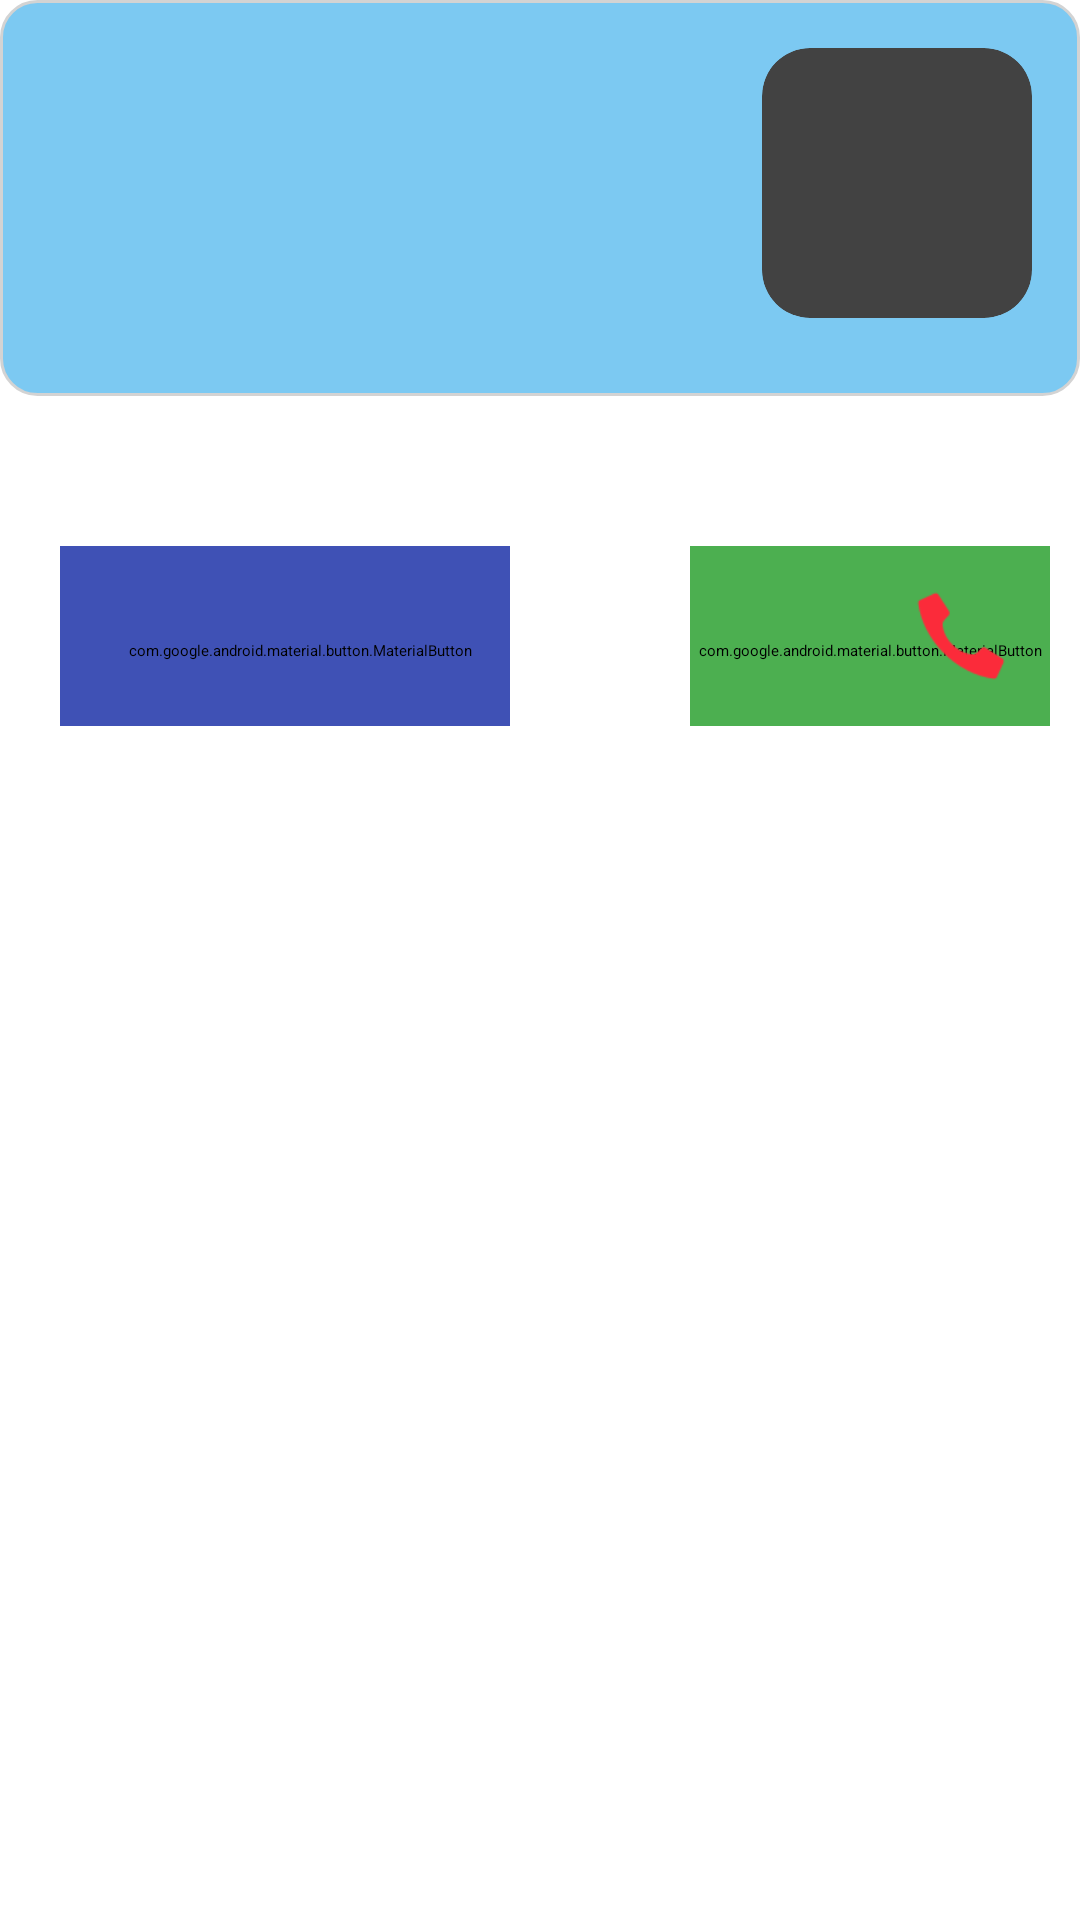

Reconstruct the res/layout file that produces this screen, plus the resources it refers to.
<!-- AndroidManifest.xml: application theme Theme.UdaanApplication -->
<!-- res/layout/activity_tutoring_details.xml -->
<ScrollView xmlns:android="http://schemas.android.com/apk/res/android"
    android:layout_width="match_parent"
    xmlns:app="http://schemas.android.com/apk/res-auto"
    android:background="@color/white"
    android:layout_height="match_parent">
<RelativeLayout
    android:layout_width="match_parent"
    android:layout_height="match_parent">
    <RelativeLayout
        android:layout_width="match_parent"
        android:layout_height="wrap_content">
    <LinearLayout
        android:id="@+id/fieldsContainer"
        android:layout_width="match_parent"
        android:background="@drawable/rounded_background"
        android:elevation="8dp"
        android:layout_height="wrap_content"
        android:orientation="vertical"
        android:padding="16dp">
        <androidx.cardview.widget.CardView
            android:layout_width="90dp"
            android:layout_height="90dp"
            app:cardCornerRadius="16dp"
            app:cardElevation="4dp"
            android:layout_marginBottom="10dp"
            android:layout_gravity="end">
        <ImageView
            android:id="@+id/profileImageView"
            android:layout_width="90dp"
            android:layout_height="90dp"
            android:layout_gravity="end"
            android:layout_marginRight="0dp"
            android:scaleType="centerCrop"
            android:src="@drawable/ic_launcher_background"
            android:layout_marginBottom="20dp"/>
        </androidx.cardview.widget.CardView>

    </LinearLayout>

        <com.google.android.material.button.MaterialButton
            android:id="@+id/locationButton"
            android:layout_width="150dp"
            android:layout_height="60dp"
            android:text="Location"
            android:textSize="18sp"
            app:cornerRadius="5dp"
            android:backgroundTint="#3F51B5"
            android:textColor="@color/white"
            android:layout_marginTop="50dp"
            android:paddingTop="10dp"
            android:paddingLeft="10dp"
            android:layout_marginLeft="20dp"
            android:layout_below="@+id/fieldsContainer"
            />

    <com.google.android.material.button.MaterialButton
        android:id="@+id/contactButton"
        android:layout_width="150dp"
        android:layout_height="60dp"
        android:text="Call"
        android:textSize="18sp"
        app:cornerRadius="5dp"
        android:backgroundTint="#4CAF50"
        android:textColor="@color/white"
         android:layout_marginTop="50dp"
        android:paddingTop="10dp"
        android:layout_marginLeft="60dp"
        android:layout_marginRight="10dp"
        android:layout_toEndOf="@+id/locationButton"
        android:layout_below="@+id/fieldsContainer"
          />
        <ImageView
            android:layout_width="30dp"
            android:layout_height="40dp"
            android:src="@drawable/google_maps"
            android:layout_marginLeft="-40dp"
            android:layout_marginTop="60dp"
            android:layout_below="@+id/fieldsContainer"
            android:layout_toEndOf="@+id/locationButton"/>
        <ImageView
            android:layout_width="30dp"
            android:layout_height="40dp"
            android:src="@drawable/phone"
            android:layout_marginLeft="-55dp"
            android:layout_marginTop="60dp"
            android:layout_below="@+id/fieldsContainer"
            android:layout_toEndOf="@+id/contactButton"/>
    </RelativeLayout>
</RelativeLayout>
</ScrollView>
<!-- resources referenced by this layout -->
<resources>
  <!-- drawable phone: png bitmap (drawable, 1684 bytes) -->
  <!-- drawable rounded_background (drawable) -->
  <shape xmlns:android="http://schemas.android.com/apk/res/android"
      android:shape="rectangle">
  
      <solid android:color="#7CC9F2" /> 
      <corners android:radius="12dp" />  
      <stroke android:width="1dp" android:color="#D3D3D3" /> 
  
  </shape>
  <style name="Theme.UdaanApplication" parent="Base.Theme.UdaanApplication" />
  <style name="Base.Theme.UdaanApplication" parent="Theme.Material3.DayNight.NoActionBar">
          
          
          <item name="android:statusBarColor" tools:targetApi="l">@color/white</item>
          <item name="android:windowLightStatusBar">true</item>
  
      </style>
  <!-- not gathered from this repository: default colours our renderer supplied (Android Studio template values) -->
  <color name="white">#FFFFFFFF</color>
</resources>
